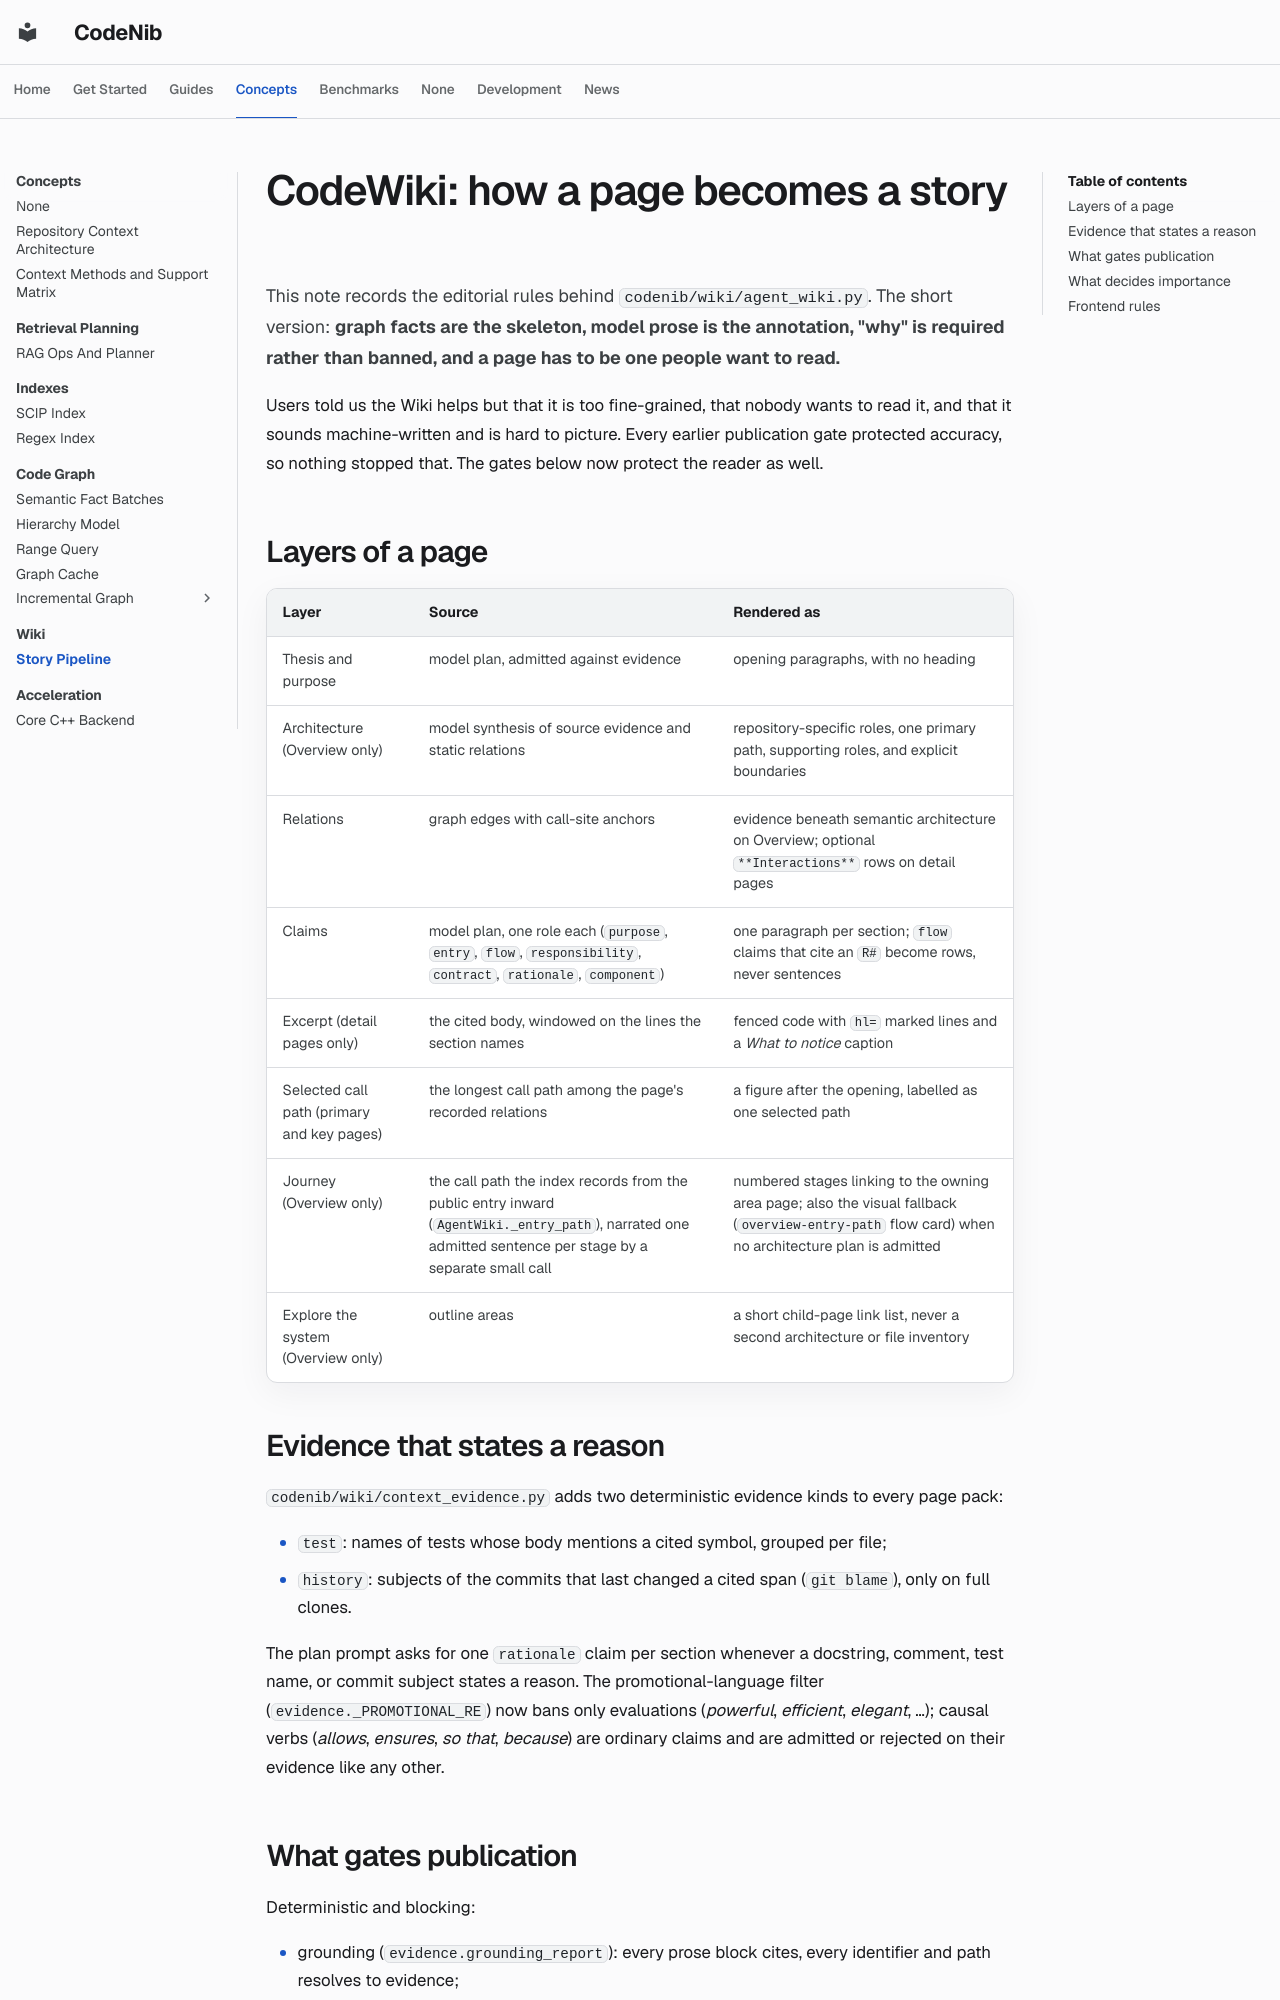

repository: sysevol-ai/CodeNib · page: wiki_story_pipeline/index.html · generator: mkdocs

<!--
SPDX-FileCopyrightText: 2025-2026 CodeNib Contributors

SPDX-License-Identifier: Apache-2.0
-->

# CodeWiki: how a page becomes a story

This note records the editorial rules behind `codenib/wiki/agent_wiki.py`.
The short version: **graph facts are the skeleton, model prose is the
annotation, "why" is required rather than banned, and a page has to be one
people want to read.**

Users told us the Wiki helps but that it is too fine-grained, that nobody wants
to read it, and that it sounds machine-written and is hard to picture. Every
earlier publication gate protected accuracy, so nothing stopped that. The gates
below now protect the reader as well.

## Layers of a page

| Layer | Source | Rendered as |
|---|---|---|
| Thesis and purpose | model plan, admitted against evidence | opening paragraphs, with no heading |
| Architecture (Overview only) | model synthesis of source evidence and static relations | repository-specific roles, one primary path, supporting roles, and explicit boundaries |
| Relations | graph edges with call-site anchors | evidence beneath semantic architecture on Overview; optional `**Interactions**` rows on detail pages |
| Claims | model plan, one role each (`purpose`, `entry`, `flow`, `responsibility`, `contract`, `rationale`, `component`) | one paragraph per section; `flow` claims that cite an `R#` become rows, never sentences |
| Excerpt (detail pages only) | the cited body, windowed on the lines the section names | fenced code with `hl=` marked lines and a *What to notice* caption |
| Selected call path (primary and key pages) | the longest call path among the page's recorded relations | a figure after the opening, labelled as one selected path |
| Journey (Overview only) | the call path the index records from the public entry inward (`AgentWiki._entry_path`), narrated one admitted sentence per stage by a separate small call | numbered stages linking to the owning area page; also the visual fallback (`overview-entry-path` flow card) when no architecture plan is admitted |
| Explore the system (Overview only) | outline areas | a short child-page link list, never a second architecture or file inventory |

## Evidence that states a reason

`codenib/wiki/context_evidence.py` adds two deterministic evidence kinds to
every page pack:

- `test`: names of tests whose body mentions a cited symbol, grouped per file;
- `history`: subjects of the commits that last changed a cited span
  (`git blame`), only on full clones.

The plan prompt asks for one `rationale` claim per section whenever a
docstring, comment, test name, or commit subject states a reason. The
promotional-language filter (`evidence._PROMOTIONAL_RE`) now bans only
evaluations (*powerful*, *efficient*, *elegant*, …); causal verbs (*allows*,
*ensures*, *so that*, *because*) are ordinary claims and are admitted or
rejected on their evidence like any other.
